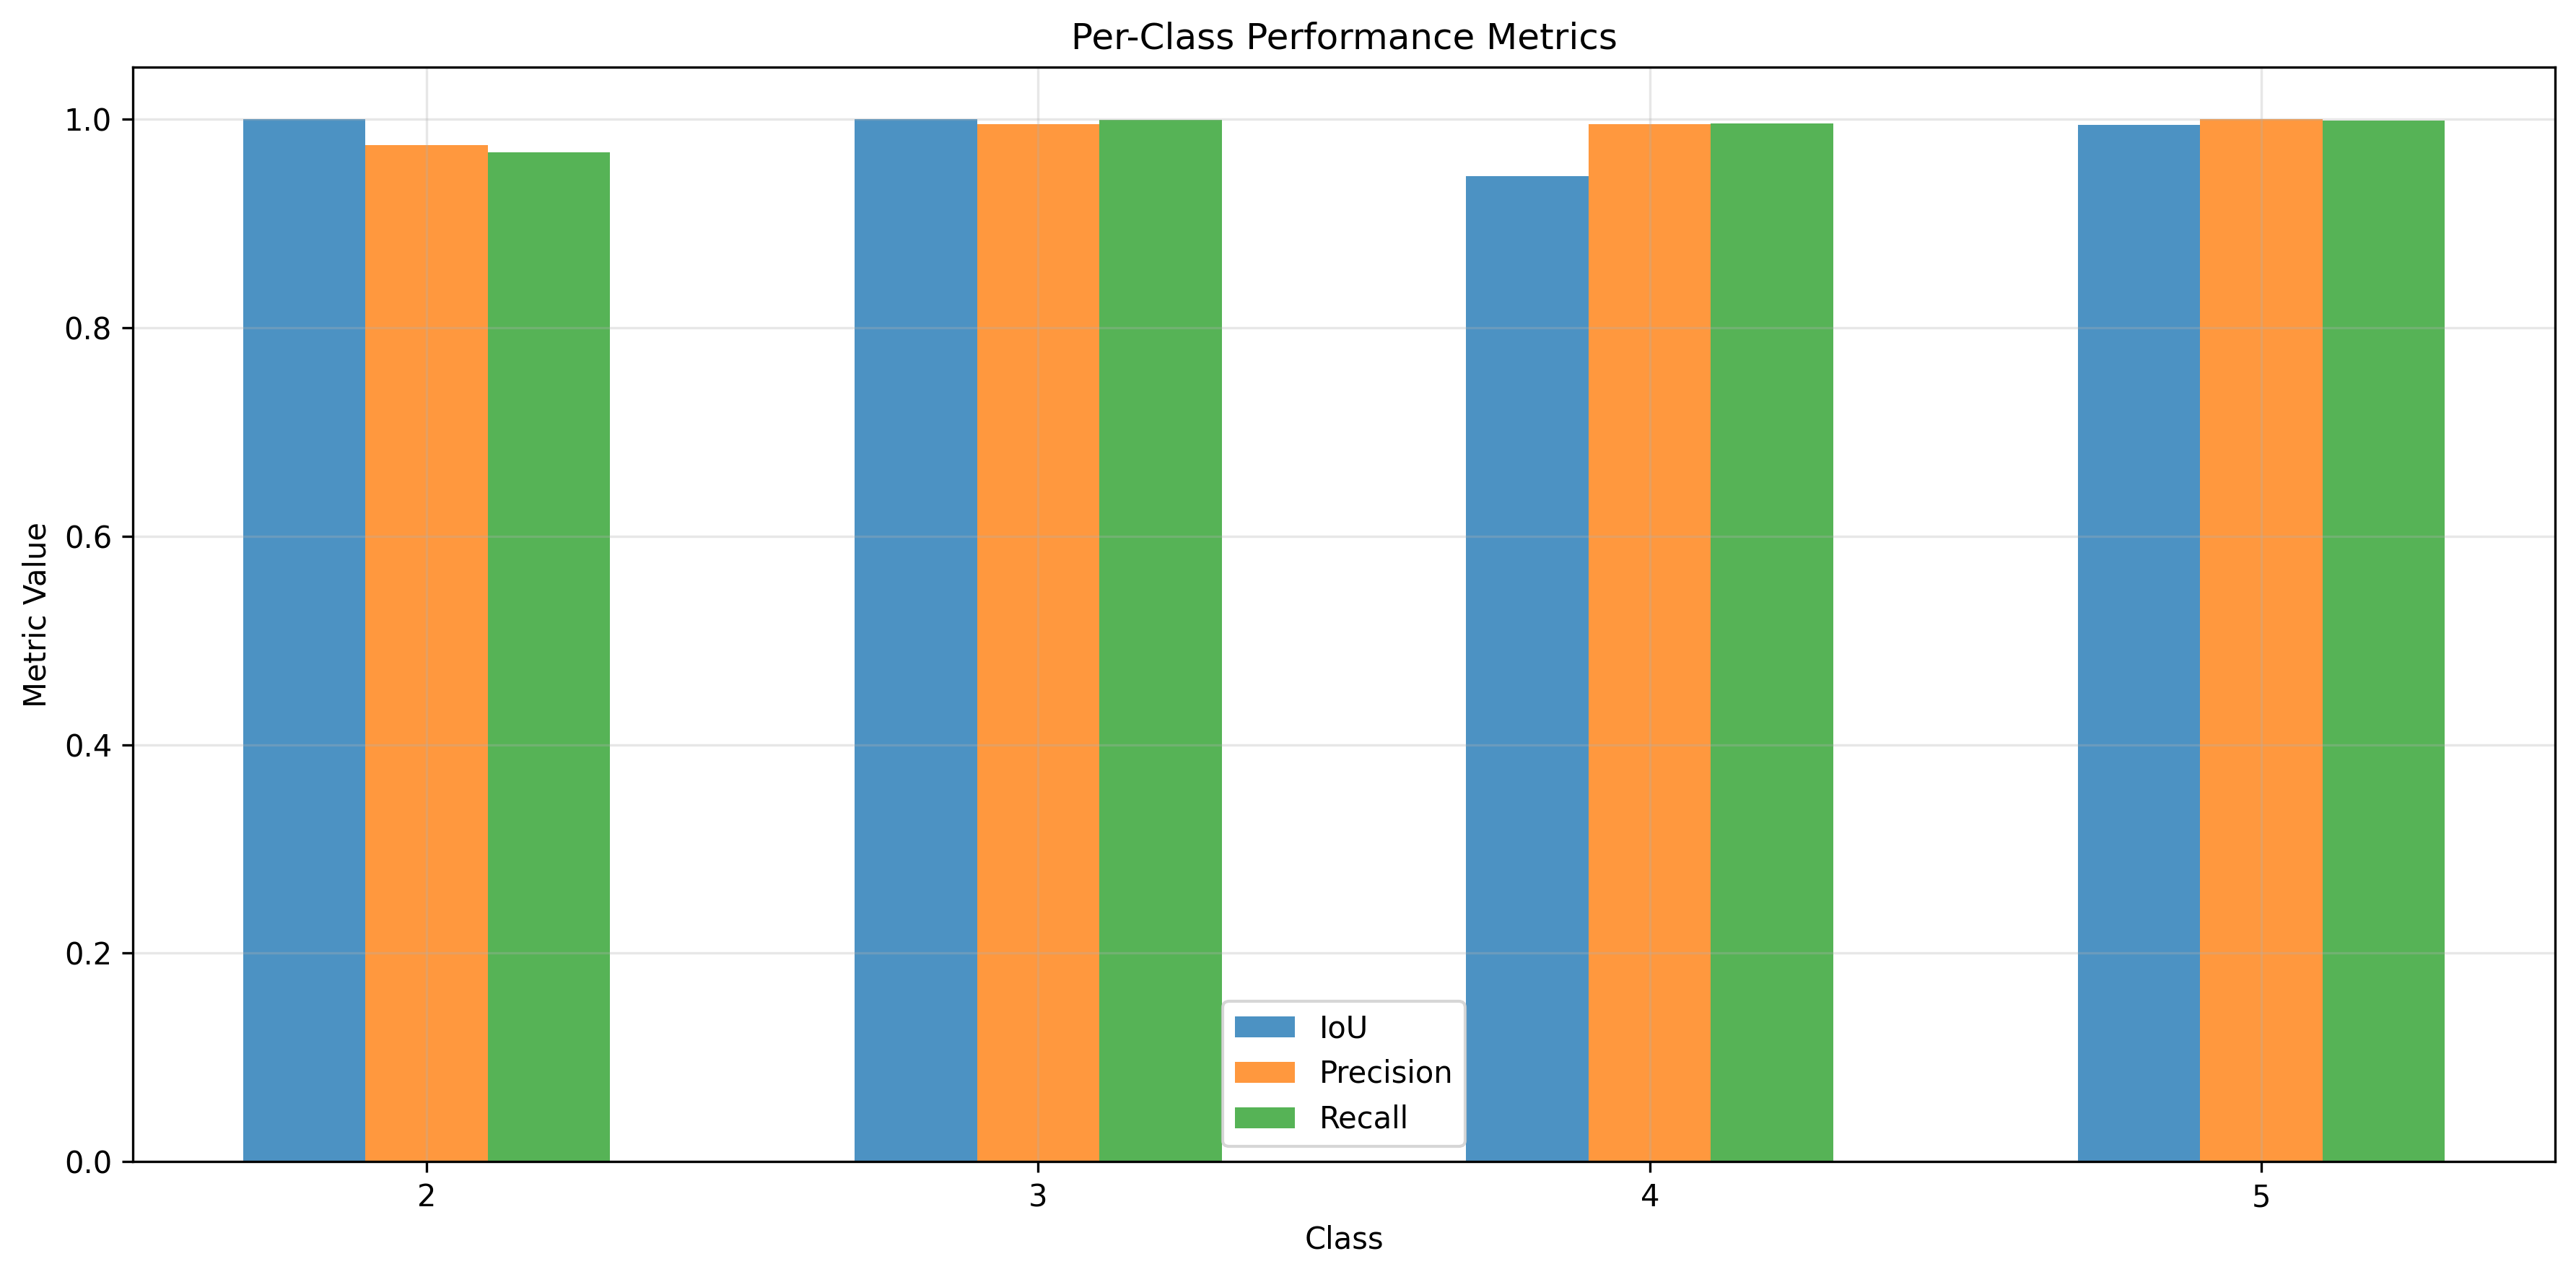

Source data for this figure (header and first rows):
Class, IoU, Precision, Recall, F1_Score, Support
2, 1.0, 0.9753, 0.9684, 0.9718, 855
3, 1.0, 0.9952, 0.9995, 0.9973, 1862
4, 0.9452, 0.995, 0.9961, 0.9956, 5417
5, 0.9947, 0.9999, 0.9988, 0.9993, 7546
